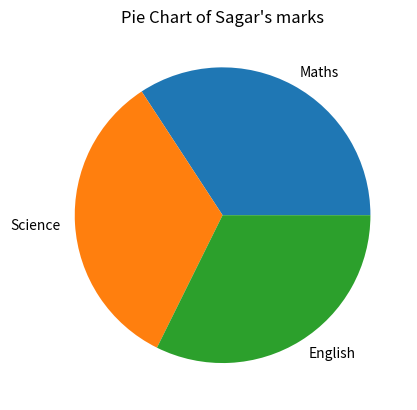

Write the Python code that produced this figure.
# Add a new column "Status" where students with total >= 250 are "Pass" else

import matplotlib.pyplot as plt
import pandas as pd
import numpy as np

Border = "-" * 50

def Studentsmarks():

   
    df =pd.DataFrame ({
        "Name" : ["Amit"  ,"Sagar" ,"Pooja"],
        "Maths" : [85,90,78] ,
        "Science" : [92,88, 80,],
        "English" : [ 75, 85,82]
    })

    print(Border)
    print("Students Exam Report")
    print(Border)

    print(df)

    df["Gender"] = ["Male","Male","Female"]

    # one hot encoding
    encode = pd.get_dummies(
        df,
        columns=['Gender'],
        drop_first=True,
        dtype = int)

    encode = encode.rename(columns={"Gender_Male" : "Gender"})

    result = df.groupby("Gender")[["Maths","Science","English"]].mean()

    print(Border)
    print("Average calculated sucessfully")
    print(Border)
    print(result)

    plt.pie(x=[90,88,85],labels=["Maths","Science","English"])
    plt.title("Pie Chart of Sagar's marks")

    print(Border)
    print("Pie chart created sucessfully")
    print(Border)

    plt.show()

    df["Total"] = df["Maths"] + df["Science"] + df["English"]
    
    
    print("New Column Added Sucessfully :")
    print(Border)

    df["Status"] = np.where(df["Total"] >= 250, "Pass", "Fail")

    print(df)


    




    
def main():
    Studentsmarks()

if __name__ == "__main__":
    main()
